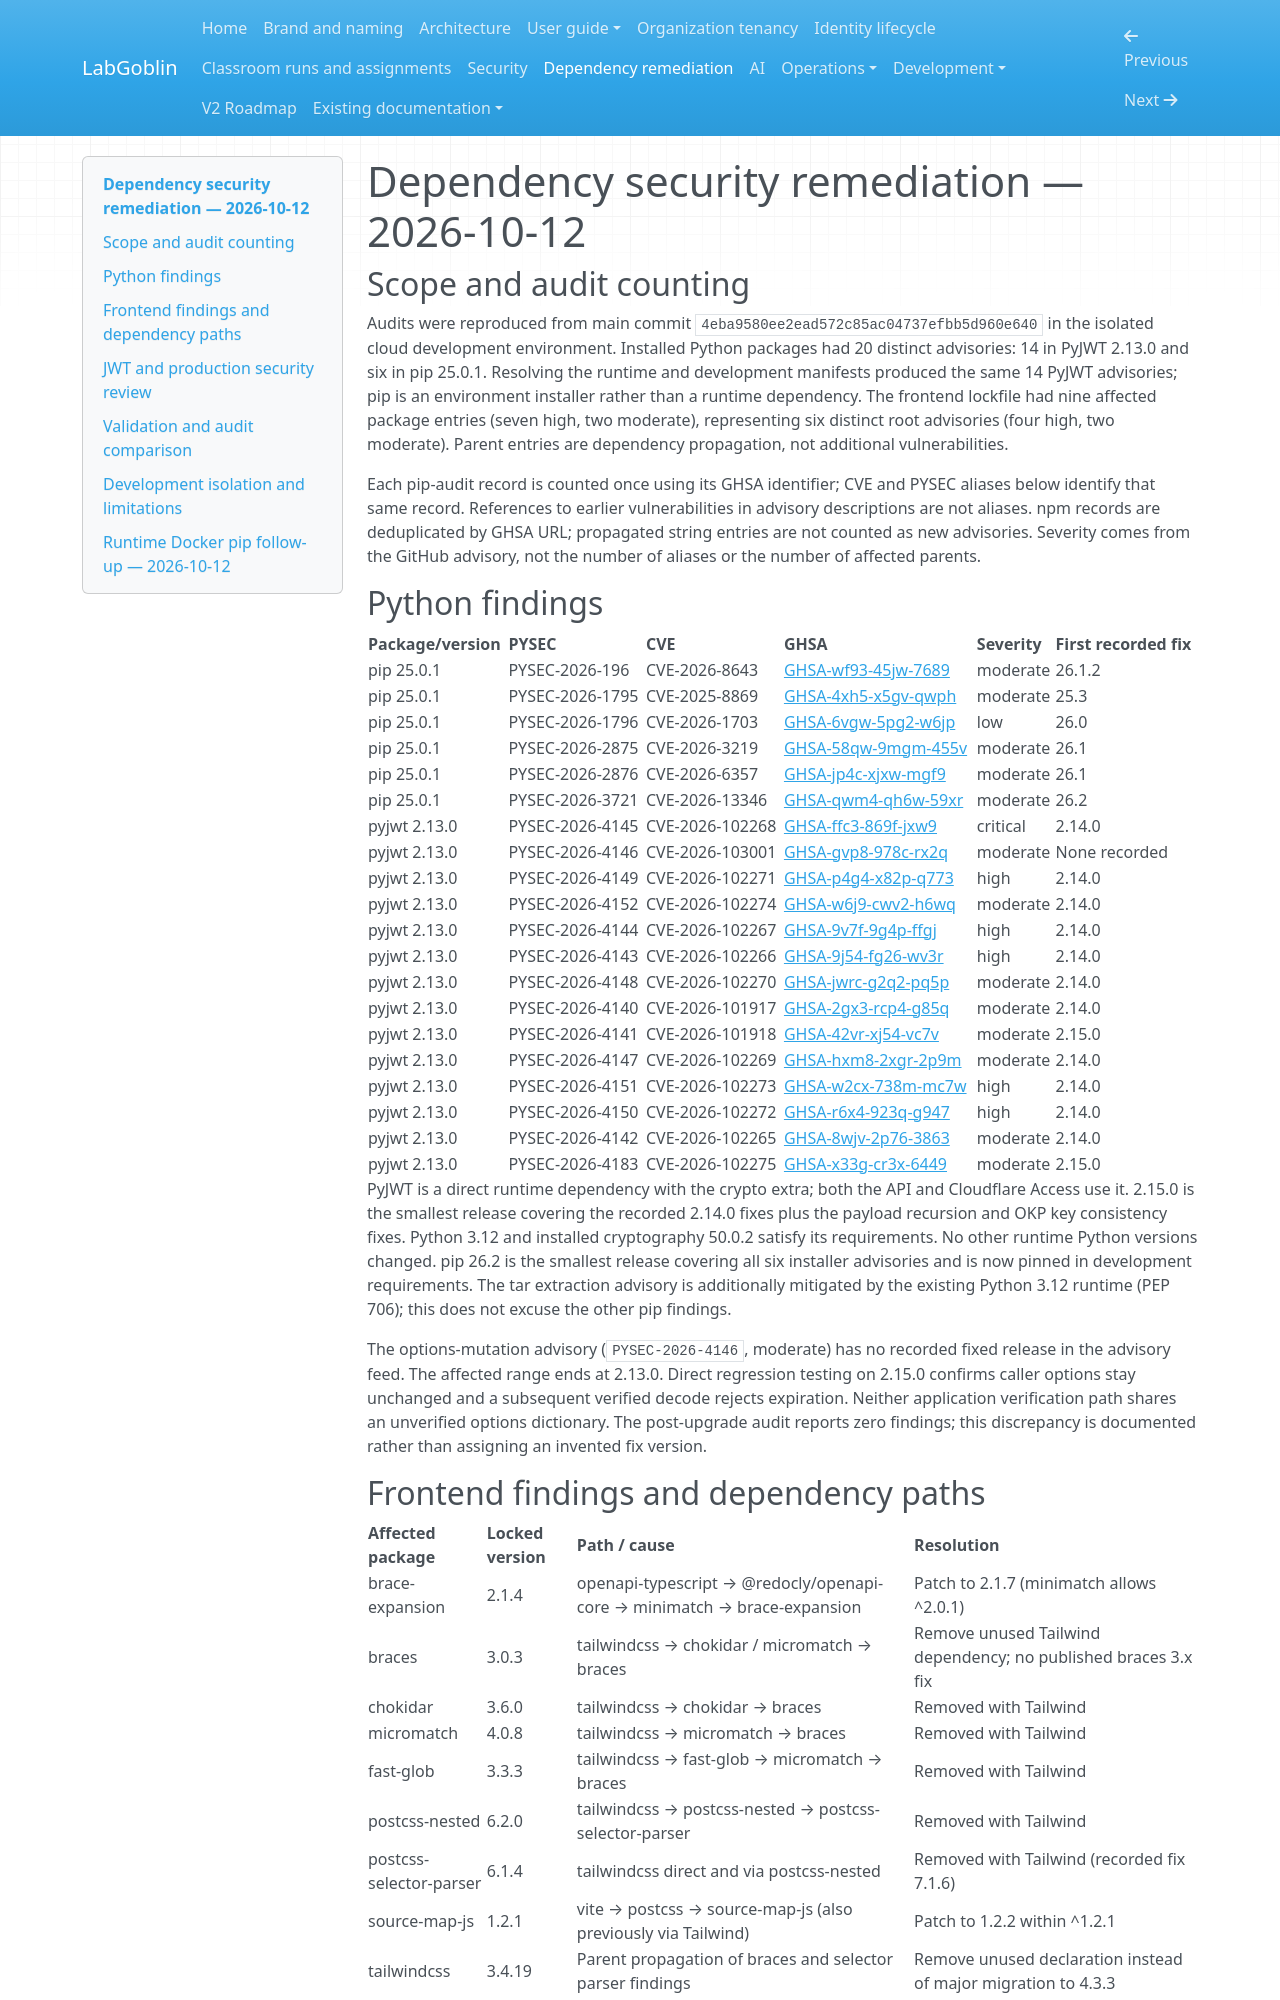

repository: wagnerks1990/LabGoblin · page: security/dependency-remediation/index.html · generator: mkdocs

# Dependency security remediation — 2026-10-12

## Scope and audit counting

Audits were reproduced from main commit `4eba9580ee2ead572c85ac04737efbb5d960e640` in the isolated cloud development environment. Installed Python packages had 20 distinct advisories: 14 in PyJWT 2.13.0 and six in pip 25.0.1. Resolving the runtime and development manifests produced the same 14 PyJWT advisories; pip is an environment installer rather than a runtime dependency. The frontend lockfile had nine affected package entries (seven high, two moderate), representing six distinct root advisories (four high, two moderate). Parent entries are dependency propagation, not additional vulnerabilities.

Each pip-audit record is counted once using its GHSA identifier; CVE and PYSEC aliases below identify that same record. References to earlier vulnerabilities in advisory descriptions are not aliases. npm records are deduplicated by GHSA URL; propagated string entries are not counted as new advisories. Severity comes from the GitHub advisory, not the number of aliases or the number of affected parents.

## Python findings

| Package/version | PYSEC | CVE | GHSA | Severity | First recorded fix |
| --- | --- | --- | --- | --- | --- |
| pip 25.0.1 | PYSEC-2026-196 | CVE-2026-8643 | [GHSA-wf93-45jw-7689](https://github.com/advisories/GHSA-wf93-45jw-7689) | moderate | 26.1.2 |
| pip 25.0.1 | PYSEC-2026-1795 | CVE-2025-8869 | [GHSA-4xh5-x5gv-qwph](https://github.com/advisories/GHSA-4xh5-x5gv-qwph) | moderate | 25.3 |
| pip 25.0.1 | PYSEC-2026-1796 | CVE-2026-1703 | [GHSA-6vgw-5pg2-w6jp](https://github.com/advisories/GHSA-6vgw-5pg2-w6jp) | low | 26.0 |
| pip 25.0.1 | PYSEC-2026-2875 | CVE-2026-3219 | [GHSA-58qw-9mgm-455v](https://github.com/advisories/GHSA-58qw-9mgm-455v) | moderate | 26.1 |
| pip 25.0.1 | PYSEC-2026-2876 | CVE-2026-6357 | [GHSA-jp4c-xjxw-mgf9](https://github.com/advisories/GHSA-jp4c-xjxw-mgf9) | moderate | 26.1 |
| pip 25.0.1 | PYSEC-2026-3721 | CVE-2026-13346 | [GHSA-qwm4-qh6w-59xr](https://github.com/advisories/GHSA-qwm4-qh6w-59xr) | moderate | 26.2 |
| pyjwt 2.13.0 | PYSEC-2026-4145 | CVE-2026-102268 | [GHSA-ffc3-869f-jxw9](https://github.com/advisories/GHSA-ffc3-869f-jxw9) | critical | 2.14.0 |
| pyjwt 2.13.0 | PYSEC-2026-4146 | CVE-2026-103001 | [GHSA-gvp8-978c-rx2q](https://github.com/advisories/GHSA-gvp8-978c-rx2q) | moderate | None recorded |
| pyjwt 2.13.0 | PYSEC-2026-4149 | CVE-2026-102271 | [GHSA-p4g4-x82p-q773](https://github.com/advisories/GHSA-p4g4-x82p-q773) | high | 2.14.0 |
| pyjwt 2.13.0 | PYSEC-2026-4152 | CVE-2026-102274 | [GHSA-w6j9-cwv2-h6wq](https://github.com/advisories/GHSA-w6j9-cwv2-h6wq) | moderate | 2.14.0 |
| pyjwt 2.13.0 | PYSEC-2026-4144 | CVE-2026-102267 | [GHSA-9v7f-9g4p-ffgj](https://github.com/advisories/GHSA-9v7f-9g4p-ffgj) | high | 2.14.0 |
| pyjwt 2.13.0 | PYSEC-2026-4143 | CVE-2026-102266 | [GHSA-9j54-fg26-wv3r](https://github.com/advisories/GHSA-9j54-fg26-wv3r) | high | 2.14.0 |
| pyjwt 2.13.0 | PYSEC-2026-4148 | CVE-2026-102270 | [GHSA-jwrc-g2q2-pq5p](https://github.com/advisories/GHSA-jwrc-g2q2-pq5p) | moderate | 2.14.0 |
| pyjwt 2.13.0 | PYSEC-2026-4140 | CVE-2026-101917 | [GHSA-2gx3-rcp4-g85q](https://github.com/advisories/GHSA-2gx3-rcp4-g85q) | moderate | 2.14.0 |
| pyjwt 2.13.0 | PYSEC-2026-4141 | CVE-2026-101918 | [GHSA-42vr-xj54-vc7v](https://github.com/advisories/GHSA-42vr-xj54-vc7v) | moderate | 2.15.0 |
| pyjwt 2.13.0 | PYSEC-2026-4147 | CVE-2026-102269 | [GHSA-hxm8-2xgr-2p9m](https://github.com/advisories/GHSA-hxm8-2xgr-2p9m) | moderate | 2.14.0 |
| pyjwt 2.13.0 | PYSEC-2026-4151 | CVE-2026-102273 | [GHSA-w2cx-738m-mc7w](https://github.com/advisories/GHSA-w2cx-738m-mc7w) | high | 2.14.0 |
| pyjwt 2.13.0 | PYSEC-2026-4150 | CVE-2026-102272 | [GHSA-r6x4-923q-g947](https://github.com/advisories/GHSA-r6x4-923q-g947) | high | 2.14.0 |
| pyjwt 2.13.0 | PYSEC-2026-4142 | CVE-2026-102265 | [GHSA-8wjv-2p76-3863](https://github.com/advisories/GHSA-8wjv-2p76-3863) | moderate | 2.14.0 |
| pyjwt 2.13.0 | PYSEC-2026-4183 | CVE-2026-102275 | [GHSA-x33g-cr3x-6449](https://github.com/advisories/GHSA-x33g-cr3x-6449) | moderate | 2.15.0 |

PyJWT is a direct runtime dependency with the crypto extra; both the API and Cloudflare Access use it. 2.15.0 is the smallest release covering the recorded 2.14.0 fixes plus the payload recursion and OKP key consistency fixes. Python 3.12 and installed cryptography 50.0.2 satisfy its requirements. No other runtime Python versions changed. pip 26.2 is the smallest release covering all six installer advisories and is now pinned in development requirements. The tar extraction advisory is additionally mitigated by the existing Python 3.12 runtime (PEP 706); this does not excuse the other pip findings.

The options-mutation advisory (`PYSEC-2026-4146`, moderate) has no recorded fixed release in the advisory feed. The affected range ends at 2.13.0. Direct regression testing on 2.15.0 confirms caller options stay unchanged and a subsequent verified decode rejects expiration. Neither application verification path shares an unverified options dictionary. The post-upgrade audit reports zero findings; this discrepancy is documented rather than assigning an invented fix version.
